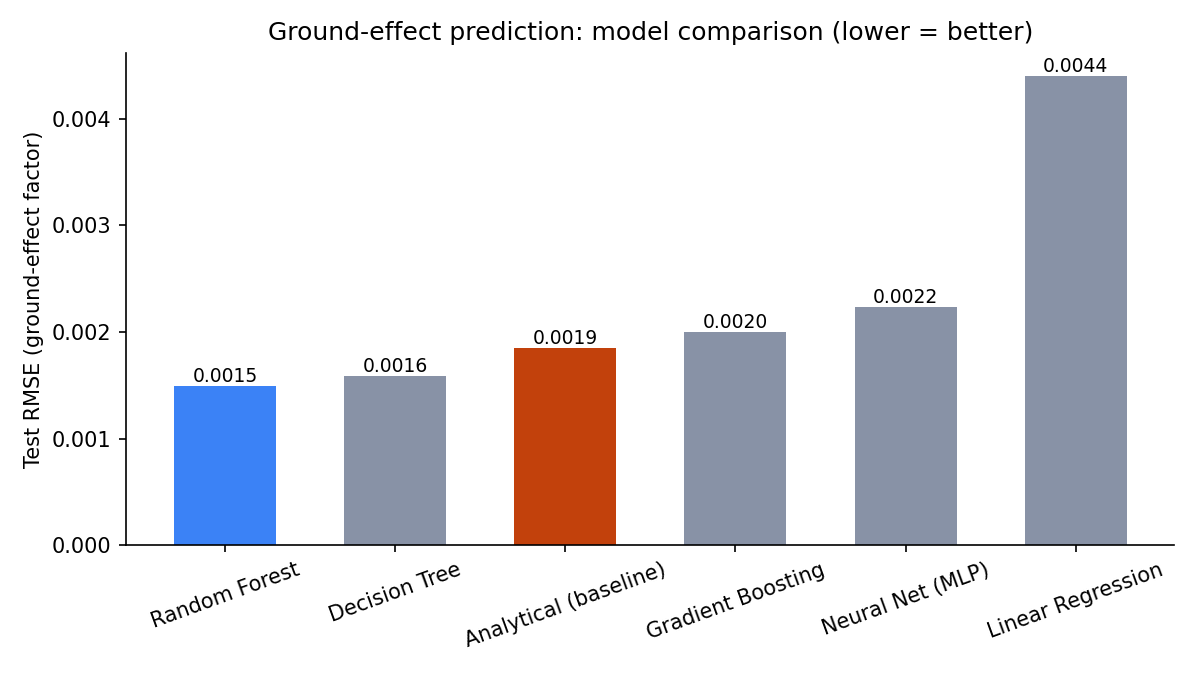

Data behind this chart, as committed beside it:
model, train_s, MAE, RMSE, R2
Random Forest, 8.585, 0.000343, 0.001494, 0.9274
Decision Tree, 0.3614, 0.000417, 0.001591, 0.9177
Analytical (baseline), 0.0, 0.0005491, 0.001855, 0.8882
Gradient Boosting, 0.3318, 0.0003959, 0.002001, 0.8698
Neural Net (MLP), 7.151, 0.001052, 0.002234, 0.8377
Linear Regression, 0.01763, 0.002934, 0.004396, 0.3716
